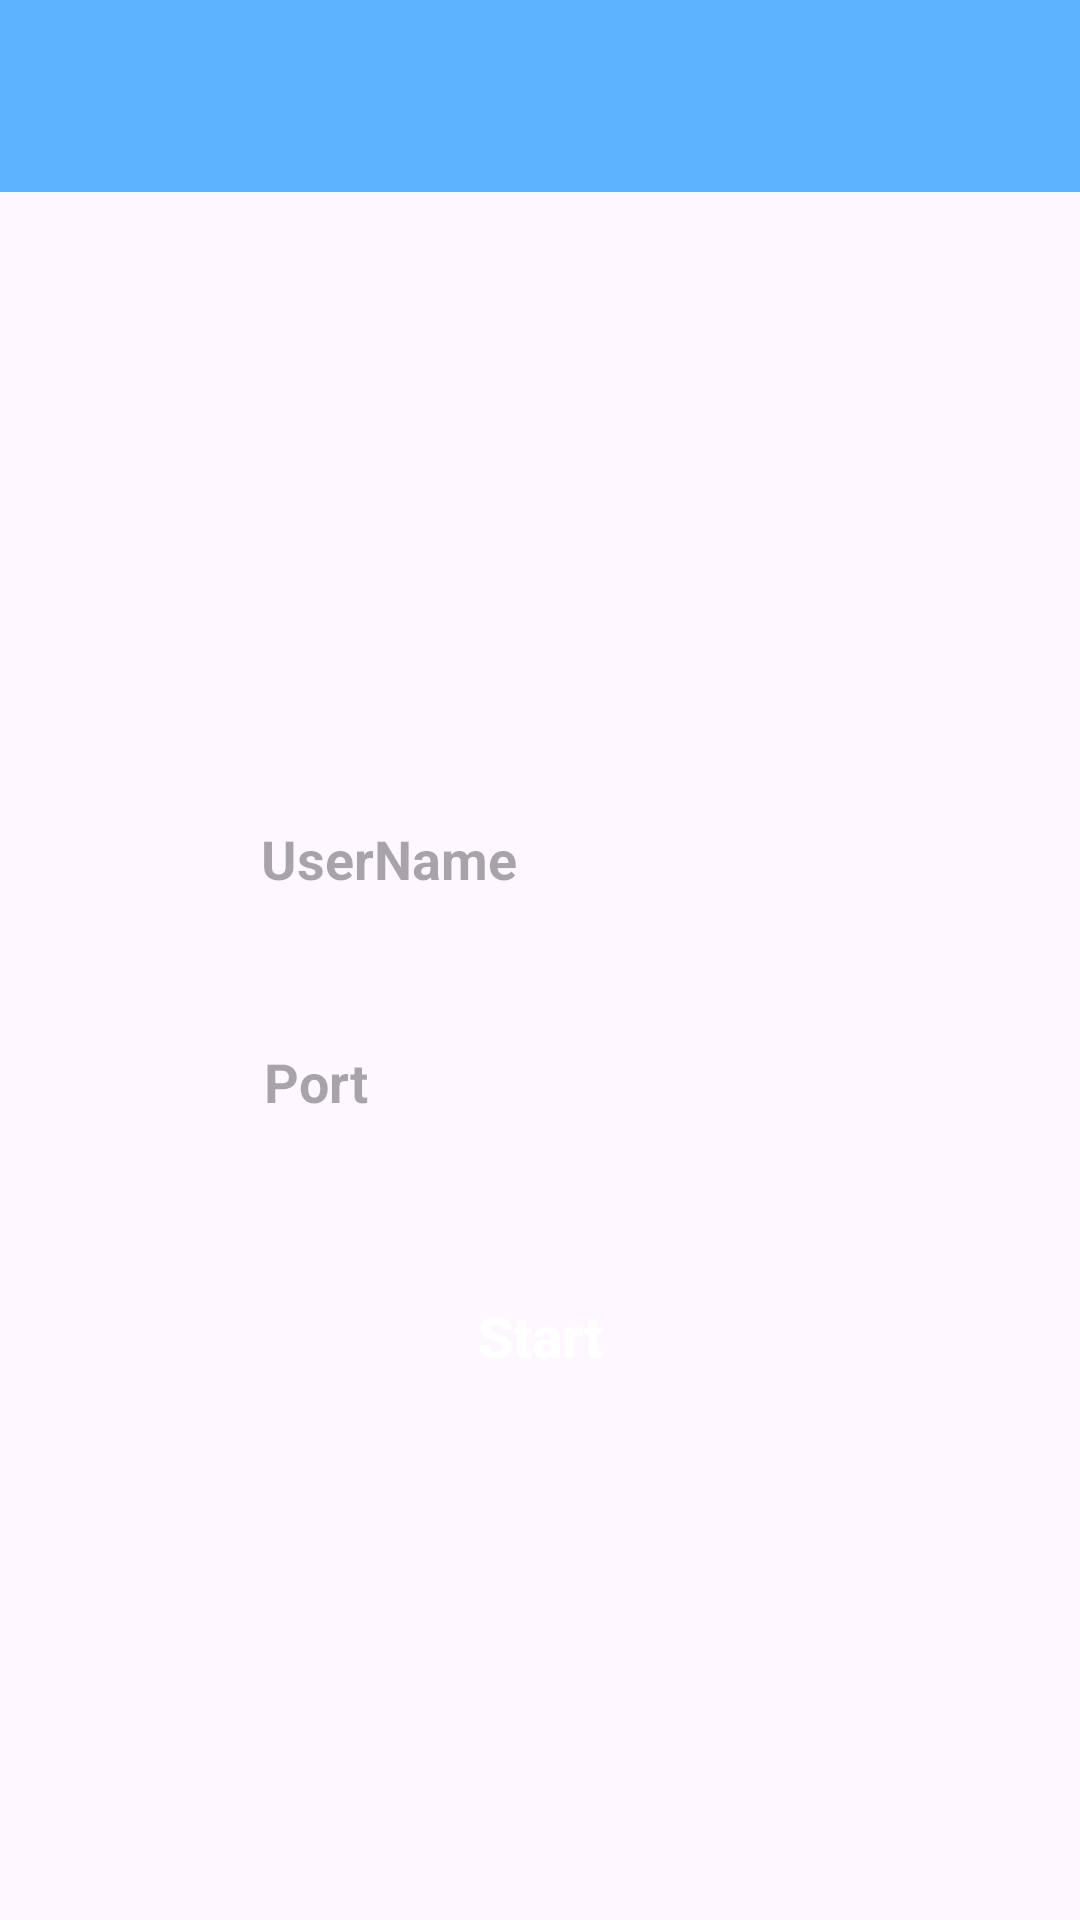

This screen was rendered from an Android layout file. Write that file and the resources it references.
<!-- AndroidManifest.xml: application theme Theme.Crystal -->
<!-- res/layout/activity_request.xml -->
<?xml version="1.0" encoding="utf-8"?>
<RelativeLayout xmlns:android="http://schemas.android.com/apk/res/android"
    xmlns:app="http://schemas.android.com/apk/res-auto"
    xmlns:tools="http://schemas.android.com/tools"
    android:layout_width="match_parent"
    android:layout_height="match_parent"
    tools:context=".RequestActivity">

    <com.google.android.material.appbar.AppBarLayout
        android:id="@+id/appBarLayout"
        android:layout_width="match_parent"
        android:layout_height="wrap_content">

        <include
            android:id="@+id/main_page_toolbar"
            layout="@layout/app_bar_layout">

        </include>

    </com.google.android.material.appbar.AppBarLayout>

    <EditText
        android:id="@+id/userNameEditText"
        android:layout_width="255dp"
        android:layout_height="wrap_content"
        android:layout_below="@+id/appBarLayout"
        android:layout_alignParentStart="true"
        android:layout_alignParentEnd="true"
        android:layout_marginStart="77dp"
        android:layout_marginTop="200dp"
        android:layout_marginEnd="79dp"
        android:background="@drawable/edit_text_bg"
        android:hint="UserName"
        android:inputType="textPersonName"
        android:padding="10dp"
        android:textColor="#37474F"
        android:textStyle="bold" />
    <EditText
        android:id="@+id/portEditText"
        android:layout_width="255dp"
        android:layout_height="wrap_content"
        android:layout_below="@+id/userNameEditText"
        android:layout_alignParentStart="true"
        android:layout_alignParentEnd="true"
        android:layout_marginStart="78dp"
        android:layout_marginTop="30dp"
        android:layout_marginEnd="79dp"
        android:background="@drawable/edit_text_bg"
        android:hint="Port"
        android:inputType="number"
        android:padding="10dp"
        android:textColor="#37474F"
        android:textStyle="bold" />

    <Button
        android:id="@+id/hostButton"
        android:layout_width="130dp"
        android:layout_height="45dp"
        android:layout_below="@+id/portEditText"
        android:layout_centerHorizontal="true"
        android:layout_marginLeft="200dp"
        android:layout_marginTop="40dp"
        android:background="@drawable/rounded_corner"
        android:onClick="onStartServerClicked"
        android:padding="2dp"
        android:text="Start"
        android:textAllCaps="false"
        android:textColor="@android:color/background_light"
        android:textSize="19sp"
        android:textStyle="bold" />


</RelativeLayout>
<!-- res/layout/app_bar_layout.xml (included above) -->
<?xml version="1.0" encoding="utf-8"?>
<androidx.appcompat.widget.Toolbar
    xmlns:android="http://schemas.android.com/apk/res/android"
    android:id="@+id/main_app_bar"
    android:background="@color/colorPrimary"
    android:layout_width="match_parent"
    android:layout_height="wrap_content">


</androidx.appcompat.widget.Toolbar>
<!-- resources referenced by this layout -->
<resources>
  <color name="colorPrimary">#5CB3FF</color>
  <style name="Theme.Crystal" parent="Base.Theme.Crystal" />
  <style name="Base.Theme.Crystal" parent="Theme.Material3.DayNight.NoActionBar">
          
          
      </style>
</resources>
